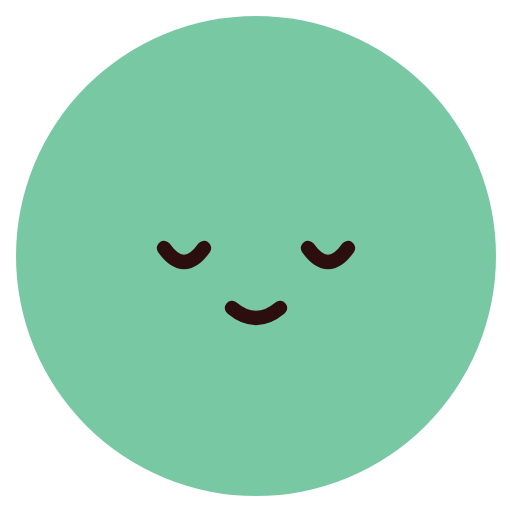
t = 0.00 s
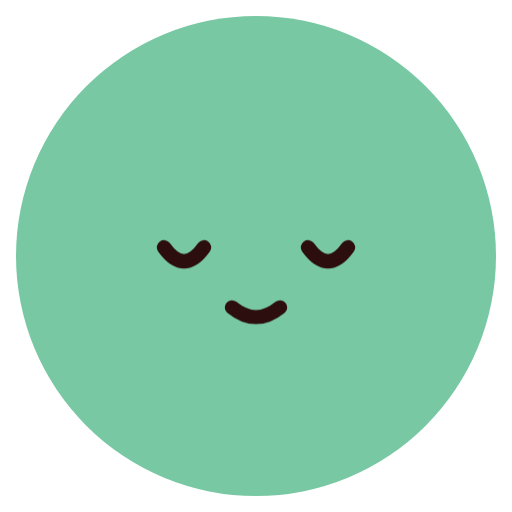
t = 0.60 s
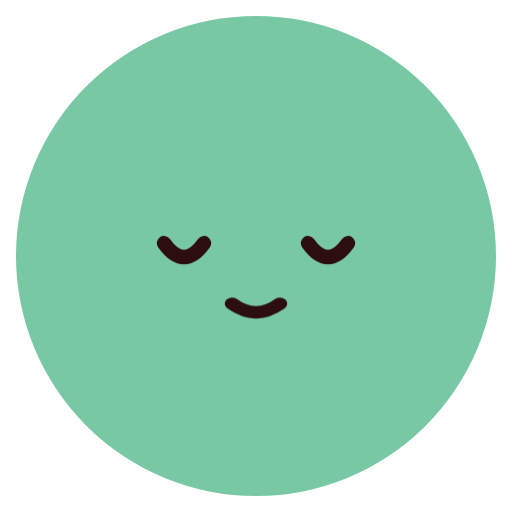
t = 1.80 s
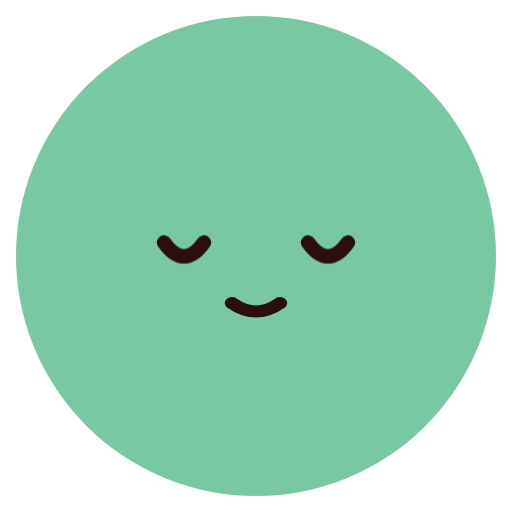
t = 2.40 s
t = 3.00 s: frame unchanged from t = 1.80 s, image omitted
t = 4.20 s: frame unchanged from t = 0.60 s, image omitted

The animated SVG that drew these frames (rendered in a browser with its animation timeline set to each time). Animation: 2 CSS @keyframes rules; one cycle of 4.80 s, repeats indefinitely.

<svg xmlns="http://www.w3.org/2000/svg" class="emoji f-calm" viewBox="0 0 64 64" width="64" height="64" role="img" aria-label="Calm"><style>.f-calm .pose{transform-origin:32px 34px;animation:f-calm-pose 4.8s ease-in-out infinite}@keyframes f-calm-pose{0%,100%{transform:translateY(0)}50%{transform:translateY(-.7px)}}.f-calm .lip-motion{transform-origin:0 0;animation:f-calm-lip-motion 4.8s ease-in-out infinite}@keyframes f-calm-lip-motion{0%,100%{transform:scale(1)}50%{transform:scale(1,.84)}}@media(prefers-reduced-motion:reduce){.f-calm *{animation:none!important}}</style><ellipse cx="32" cy="32" rx="30" ry="30" fill="#79C8A4" class=""/><g class="pose"><g class="brows"></g><g class="gaze"><g class="" transform="translate(23 31)"><path d="M-2.5 0Q0 3.5 2.5 0" fill="none" stroke="#2C0E0F" stroke-width="1.8" stroke-linecap="round" stroke-linejoin="round" class=""/></g><g class="" transform="translate(41 31)"><path d="M-2.5 0Q0 3.5 2.5 0" fill="none" stroke="#2C0E0F" stroke-width="1.8" stroke-linecap="round" stroke-linejoin="round" class=""/></g></g><g class="" transform="translate(32 39)"><g class="lip-motion"><path d="M-3-.5Q0 2 3-.5" fill="none" stroke="#2C0E0F" stroke-width="1.8" stroke-linecap="round" stroke-linejoin="round" class=""/></g></g></g></svg>
